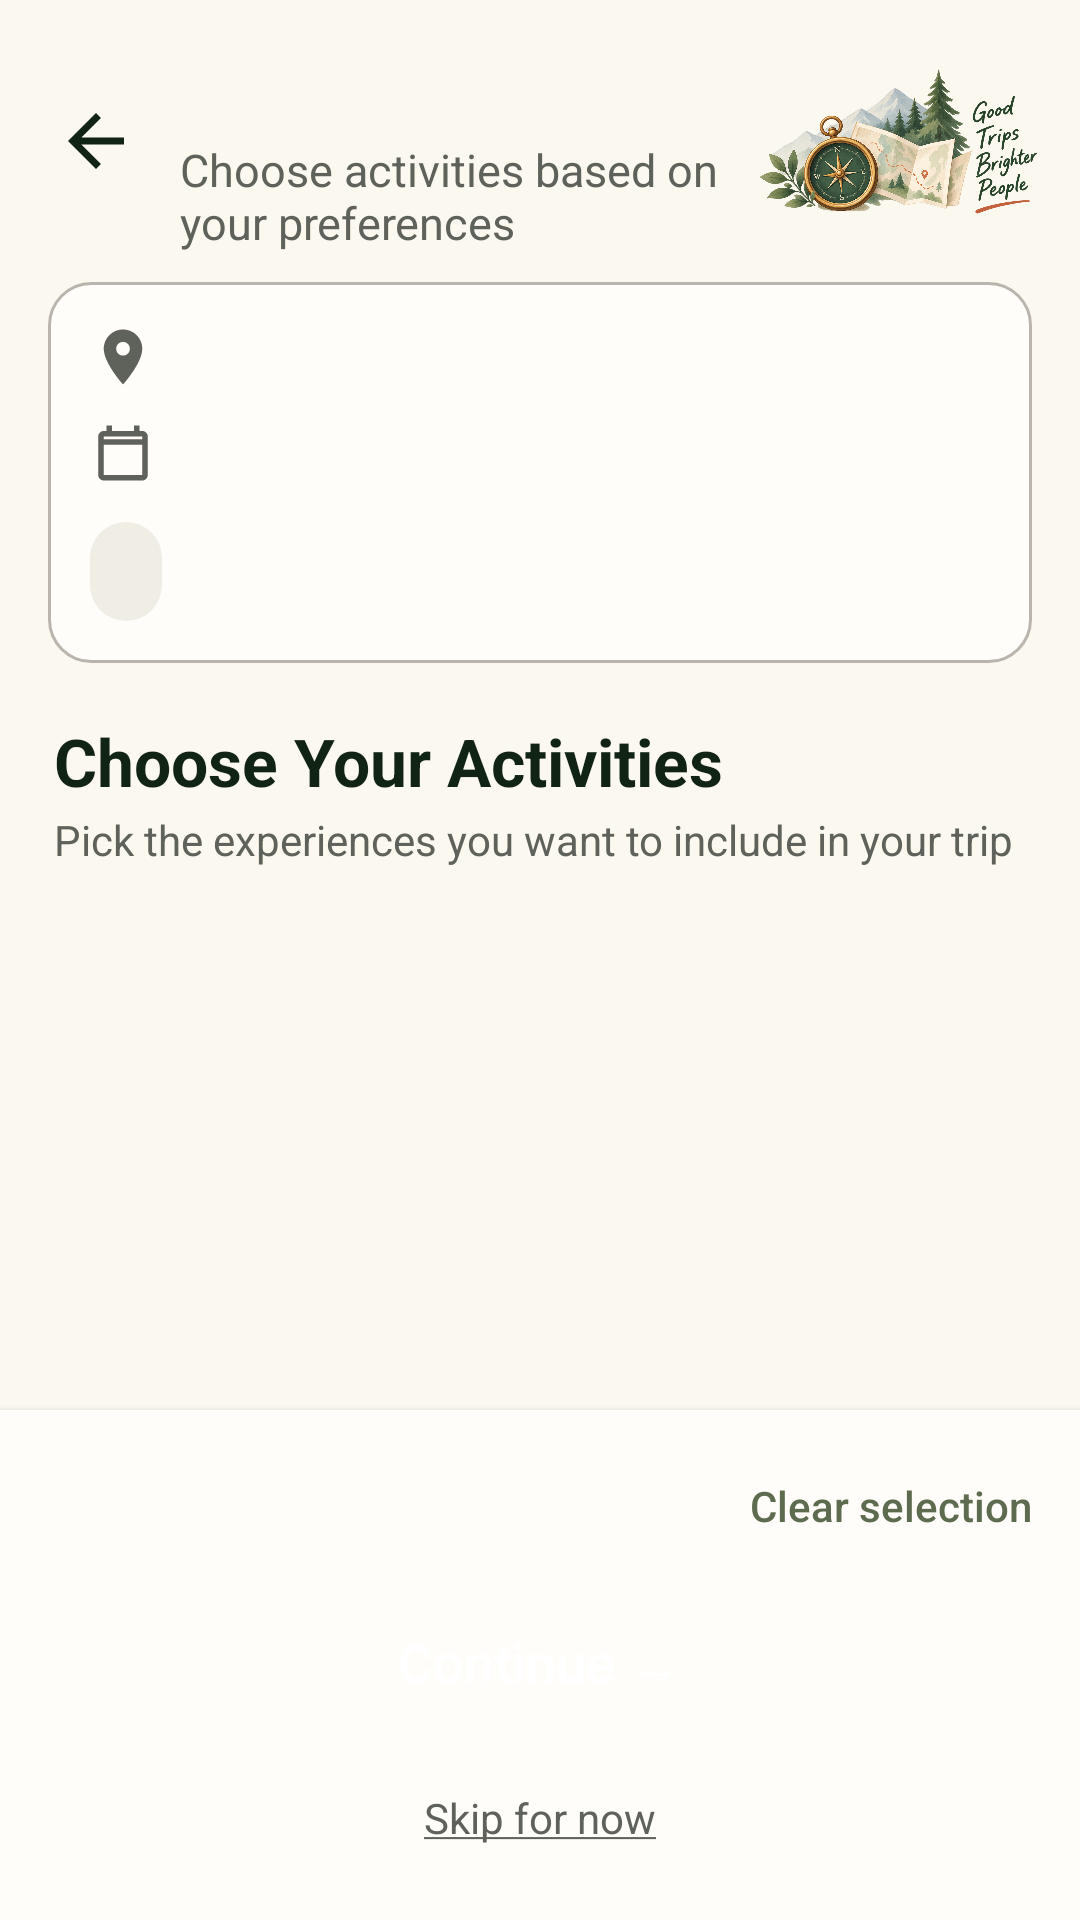

Here is an Android app screen rendered from its layout file. Give the layout XML and the strings, colors and styles it references.
<!-- AndroidManifest.xml: application theme Theme.IndieTrip -->
<!-- res/layout/activity_selection.xml -->
<?xml version="1.0" encoding="utf-8"?>
<LinearLayout xmlns:android="http://schemas.android.com/apk/res/android"
    android:layout_width="match_parent"
    android:layout_height="match_parent"
    android:orientation="vertical">

    <LinearLayout
        android:layout_width="match_parent"
        android:layout_height="wrap_content"
        android:gravity="center_vertical"
        android:orientation="horizontal"
        android:paddingStart="8dp"
        android:paddingTop="8dp"
        android:paddingEnd="12dp">

        <ImageButton
            android:id="@+id/button_back"
            android:layout_width="48dp"
            android:layout_height="48dp"
            android:background="@android:color/transparent"
            android:contentDescription="@string/go_back"
            android:src="@drawable/ic_arrow_back" />

        <LinearLayout
            android:layout_width="0dp"
            android:layout_height="wrap_content"
            android:layout_marginStart="4dp"
            android:layout_weight="1"
            android:orientation="vertical">

            <TextView
                android:id="@+id/text_explore_title"
                android:layout_width="match_parent"
                android:layout_height="wrap_content"
                android:maxLines="2"
                android:textColor="@color/text_primary"
                android:textSize="26sp"
                android:textStyle="bold" />

            <TextView
                android:layout_width="match_parent"
                android:layout_height="wrap_content"
                android:layout_marginTop="2dp"
                android:text="@string/activity_selection_subtitle"
                android:textColor="@color/text_secondary"
                android:textSize="15sp" />
        </LinearLayout>

        <ImageView
            android:layout_width="104dp"
            android:layout_height="78dp"
            android:adjustViewBounds="true"
            android:contentDescription="@string/header_content_description"
            android:scaleType="centerInside"
            android:src="@drawable/indietrip_header_right" />
    </LinearLayout>

    <LinearLayout
        android:layout_width="match_parent"
        android:layout_height="wrap_content"
        android:layout_marginStart="16dp"
        android:layout_marginTop="8dp"
        android:layout_marginEnd="16dp"
        android:background="@drawable/bg_activity_card"
        android:orientation="vertical"
        android:padding="14dp">

        <TextView
            android:id="@+id/text_trip_location"
            android:layout_width="match_parent"
            android:layout_height="wrap_content"
            android:drawableStart="@drawable/ic_location"
            android:drawablePadding="10dp"
            android:textColor="@color/text_primary"
            android:textSize="16sp"
            android:textStyle="bold" />

        <TextView
            android:id="@+id/text_trip_dates"
            android:layout_width="match_parent"
            android:layout_height="wrap_content"
            android:layout_marginTop="10dp"
            android:drawableStart="@drawable/ic_calendar"
            android:drawablePadding="10dp"
            android:textColor="@color/text_secondary"
            android:textSize="15sp" />

        <TextView
            android:id="@+id/text_trip_preferences"
            android:layout_width="wrap_content"
            android:layout_height="wrap_content"
            android:layout_marginTop="12dp"
            android:background="@drawable/bg_tag"
            android:maxLines="2"
            android:paddingStart="12dp"
            android:paddingTop="7dp"
            android:paddingEnd="12dp"
            android:paddingBottom="7dp"
            android:textColor="@color/primary_dark"
            android:textSize="14sp" />
    </LinearLayout>

    <TextView
        android:layout_width="match_parent"
        android:layout_height="wrap_content"
        android:layout_marginStart="18dp"
        android:layout_marginTop="18dp"
        android:layout_marginEnd="18dp"
        android:text="@string/choose_your_activities"
        android:textColor="@color/text_primary"
        android:textSize="22sp"
        android:textStyle="bold" />

    <TextView
        android:layout_width="match_parent"
        android:layout_height="wrap_content"
        android:layout_marginStart="18dp"
        android:layout_marginTop="2dp"
        android:layout_marginEnd="18dp"
        android:text="@string/choose_activities_subtitle"
        android:textColor="@color/text_secondary"
        android:textSize="14sp" />

    <ListView
        android:id="@+id/list_activities"
        android:layout_width="match_parent"
        android:layout_height="0dp"
        android:layout_marginStart="16dp"
        android:layout_marginTop="12dp"
        android:layout_marginEnd="16dp"
        android:layout_weight="1"
        android:clipToPadding="false"
        android:divider="@android:color/transparent"
        android:dividerHeight="10dp"
        android:paddingBottom="8dp"
        android:scrollbars="vertical" />

    <LinearLayout
        android:layout_width="match_parent"
        android:layout_height="wrap_content"
        android:background="@color/input_background"
        android:elevation="4dp"
        android:orientation="vertical"
        android:paddingStart="16dp"
        android:paddingTop="8dp"
        android:paddingEnd="16dp"
        android:paddingBottom="10dp">

        <LinearLayout
            android:layout_width="match_parent"
            android:layout_height="wrap_content"
            android:gravity="center_vertical"
            android:orientation="horizontal">

            <TextView
                android:id="@+id/text_selection_count"
                android:layout_width="0dp"
                android:layout_height="wrap_content"
                android:layout_weight="1"
                android:textColor="@color/text_primary"
                android:textSize="14sp" />

            <Button
                android:id="@+id/button_clear_selection"
                android:layout_width="wrap_content"
                android:layout_height="48dp"
                android:background="@android:color/transparent"
                android:minWidth="0dp"
                android:text="@string/clear_selection"
                android:textAllCaps="false"
                android:textColor="@color/primary"
                android:textSize="14sp" />
        </LinearLayout>

        <Button
            style="@style/Widget.IndieTrip.PrimaryButton"
            android:id="@+id/button_continue"
            android:layout_width="match_parent"
            android:layout_height="wrap_content"
            android:text="@string/continue_to_details" />

        <TextView
            android:id="@+id/button_skip"
            android:layout_width="match_parent"
            android:layout_height="48dp"
            android:clickable="true"
            android:focusable="true"
            android:gravity="center"
            android:text="@string/skip_for_now"
            android:textColor="@color/text_secondary"
            android:textSize="14sp" />
    </LinearLayout>
</LinearLayout>
<!-- resources referenced by this layout -->
<resources>
  <color name="input_background">#FFFDF9</color>
  <color name="primary">#5D6B4F</color>
  <color name="primary_dark">#112313</color>
  <color name="text_primary">#112313</color>
  <color name="text_secondary">#5F625A</color>
  <!-- drawable bg_activity_card (drawable) -->
  <?xml version="1.0" encoding="utf-8"?>
  <shape xmlns:android="http://schemas.android.com/apk/res/android"
      android:shape="rectangle">
      <solid android:color="@color/input_background" />
      <stroke
          android:width="1dp"
          android:color="@color/input_border" />
      <corners android:radius="14dp" />
  </shape>
  <!-- drawable bg_tag (drawable) -->
  <?xml version="1.0" encoding="utf-8"?>
  <shape xmlns:android="http://schemas.android.com/apk/res/android"
      android:shape="rectangle">
      <solid android:color="@color/input_background_disabled" />
      <corners android:radius="18dp" />
  </shape>
  <!-- drawable ic_arrow_back (drawable) -->
  <?xml version="1.0" encoding="utf-8"?>
  <vector xmlns:android="http://schemas.android.com/apk/res/android"
      android:width="28dp"
      android:height="28dp"
      android:viewportWidth="24"
      android:viewportHeight="24">
      <path
          android:fillColor="@color/text_primary"
          android:pathData="M20,11H7.83l5.59,-5.59L12,4l-8,8 8,8 1.42,-1.41L7.83,13H20v-2z" />
  </vector>
  <!-- drawable ic_calendar (drawable) -->
  <?xml version="1.0" encoding="utf-8"?>
  <vector xmlns:android="http://schemas.android.com/apk/res/android"
      android:width="22dp"
      android:height="22dp"
      android:viewportWidth="24"
      android:viewportHeight="24">
      <path
          android:fillColor="@color/text_secondary"
          android:pathData="M19,4h-1V2h-2v2H8V2H6v2H5c-1.11,0 -2,0.9 -2,2v14c0,1.1 0.89,2 2,2h14c1.1,0 2,-0.9 2,-2V6c0,-1.1 -0.9,-2 -2,-2zM19,20H5V9h14v11zM19,7H5V6h14v1z" />
  </vector>
  <!-- drawable ic_location (drawable) -->
  <?xml version="1.0" encoding="utf-8"?>
  <vector xmlns:android="http://schemas.android.com/apk/res/android"
      android:width="22dp"
      android:height="22dp"
      android:viewportWidth="24"
      android:viewportHeight="24">
      <path
          android:fillColor="@color/text_secondary"
          android:pathData="M12,2C8.13,2 5,5.13 5,9c0,5.25 7,13 7,13s7,-7.75 7,-13c0,-3.87 -3.13,-7 -7,-7zM12,11.5c-1.38,0 -2.5,-1.12 -2.5,-2.5s1.12,-2.5 2.5,-2.5 2.5,1.12 2.5,2.5 -1.12,2.5 -2.5,2.5z" />
  </vector>
  <string name="activity_selection_subtitle">Choose activities based on your preferences</string>
  <string name="choose_activities_subtitle">Pick the experiences you want to include in your trip</string>
  <string name="choose_your_activities">Choose Your Activities</string>
  <string name="clear_selection">Clear selection</string>
  <string name="continue_to_details">Continue  →</string>
  <string name="go_back">Go back</string>
  <string name="header_content_description">IndieTrip header</string>
  <string name="skip_for_now"><u>Skip for now</u></string>
  <style name="Widget.IndieTrip.PrimaryButton" parent="@android:style/Widget.Material.Button">
          <item name="android:background">@drawable/bg_primary_button</item>
          <item name="android:backgroundTint">@null</item>
          <item name="android:minHeight">56dp</item>
          <item name="android:textAllCaps">false</item>
          <item name="android:textColor">@color/white</item>
          <item name="android:textSize">18sp</item>
      </style>
  <color name="input_border">#B9B5AC</color>
  <color name="input_background_disabled">#F0EDE5</color>
  <color name="white">#FFFFFFFF</color>
  <color name="accent">#D29F6B</color>
  <color name="background">#FBF8F0</color>
</resources>
